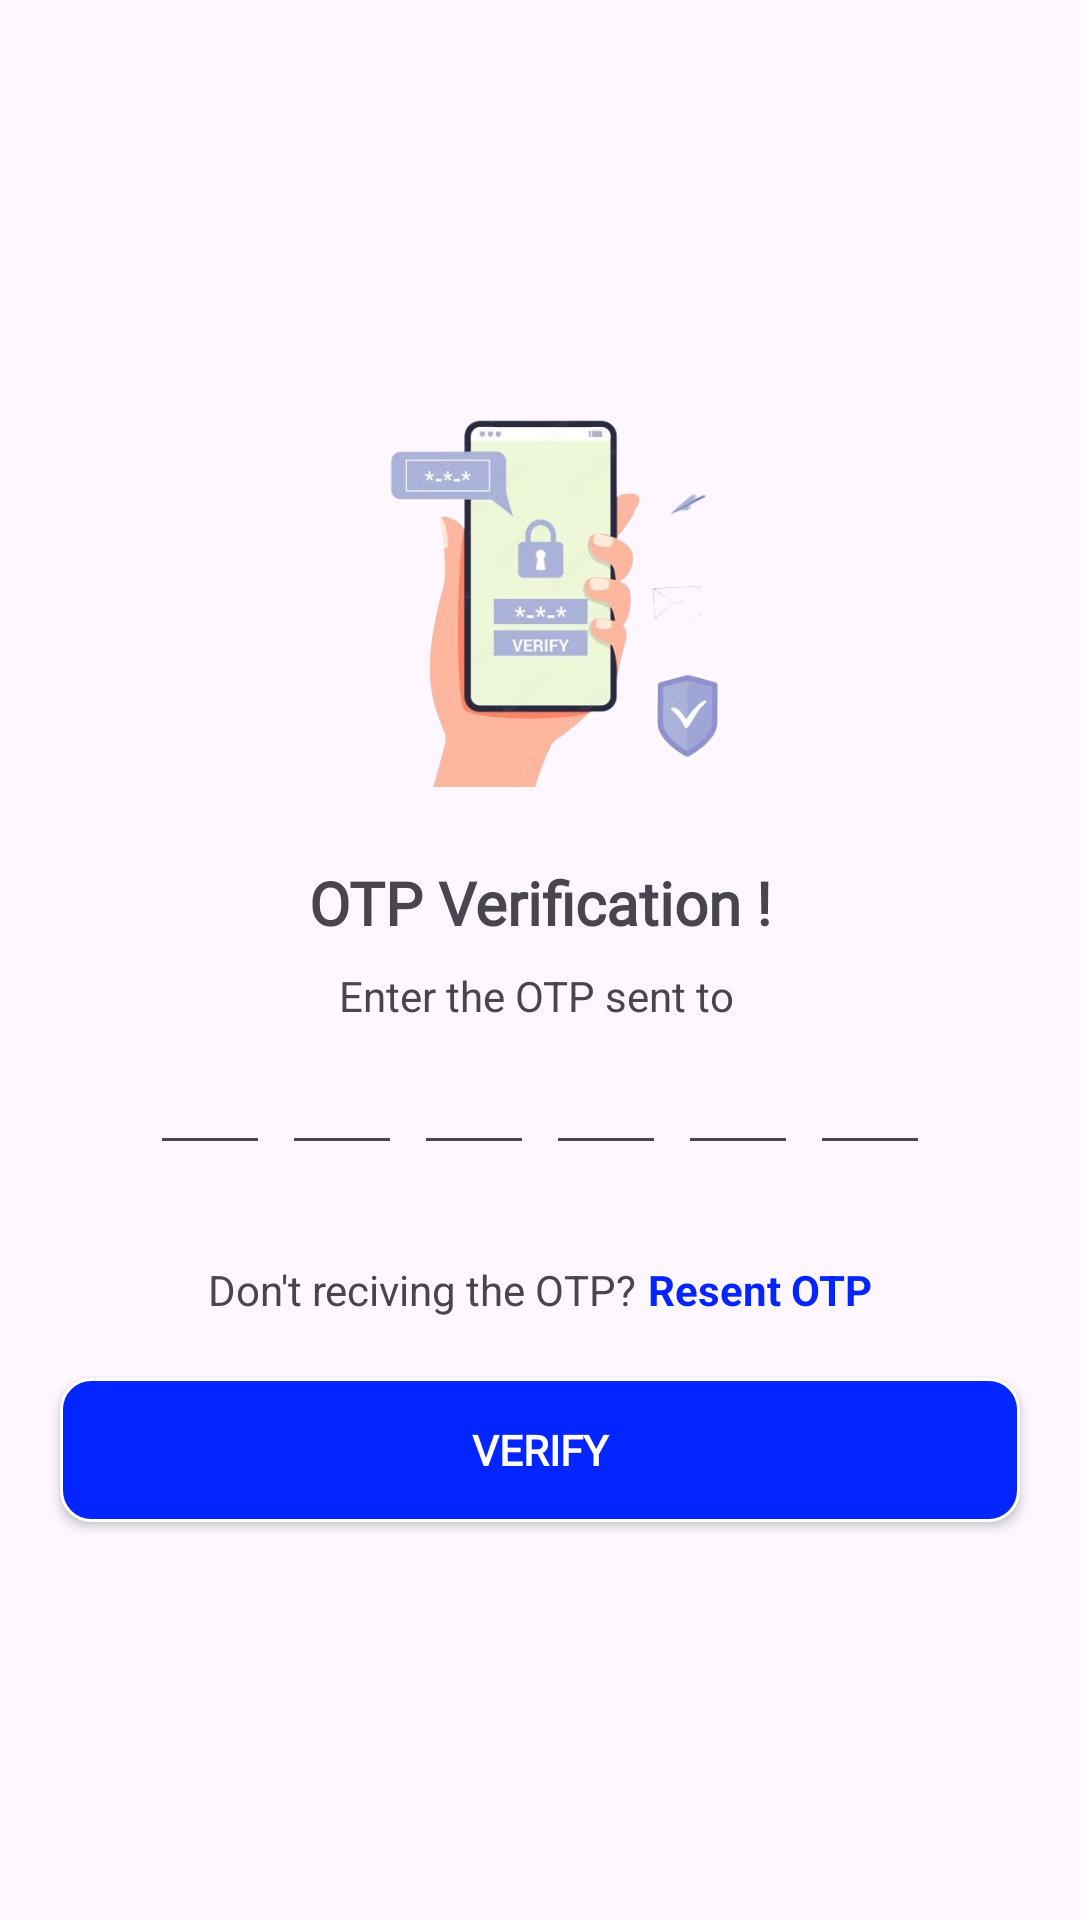

Layout XML and referenced resources for this Android screen:
<!-- AndroidManifest.xml: application theme Theme.FOODIZ -->
<!-- res/layout/activity_verfy_otpcode.xml -->
<?xml version="1.0" encoding="utf-8"?>
<LinearLayout
    xmlns:android="http://schemas.android.com/apk/res/android"
    xmlns:app="http://schemas.android.com/apk/res-auto"
    xmlns:tools="http://schemas.android.com/tools"
    android:layout_width="match_parent"
    android:layout_height="match_parent"
    android:orientation="vertical"
    android:gravity="center"
    tools:context=".verfyOTPcode">

    <ImageView
        android:layout_width="150dp"
        android:layout_height="150dp"
        android:src="@drawable/otpveryfy"/>

    <TextView
        android:layout_width="wrap_content"
        android:layout_height="wrap_content"
        android:text="OTP Verification !"
        android:layout_marginTop="25dp"
        android:textSize="20dp"
        android:textStyle="bold"
        android:fontFamily="@font/amaranth"
        android:id="@+id/otptext1"/>

    <LinearLayout
        android:layout_marginTop="8dp"
        android:layout_width="match_parent"
        android:layout_height="wrap_content"
        android:orientation="horizontal"
        android:gravity="center">
        <TextView
            android:layout_width="wrap_content"
            android:layout_height="wrap_content"
            android:text="Enter the OTP sent to"/>

        <TextView
            android:layout_width="wrap_content"
            android:layout_height="wrap_content"
            android:id="@+id/verifyotpno"
            android:layout_marginLeft="2dp"
            android:text=""/>
    </LinearLayout>

    <LinearLayout
        android:layout_width="match_parent"
        android:layout_height="wrap_content"
        android:orientation="horizontal"
        android:gravity="center">
        <EditText
            android:layout_width="40dp"
            android:layout_height="45dp"
            android:layout_margin="2dp"
            android:inputType="number"
            android:id="@+id/verification_EDT1"
            android:maxLength="1"
            android:gravity="center"
            android:imeOptions="actionNext"
            android:importantForAutofill="no"/>

        <EditText
            android:gravity="center"
            android:layout_width="40dp"
            android:layout_height="45dp"
            android:inputType="number"
            android:layout_margin="2dp"
            android:id="@+id/verification_EDT2"
            android:maxLength="1"
            android:imeOptions="actionNext"
            android:importantForAutofill="no"/>

        <EditText
            android:gravity="center"
            android:layout_width="40dp"
            android:layout_height="45dp"
            android:inputType="number"
            android:layout_margin="2dp"
            android:id="@+id/verification_EDT3"
            android:maxLength="1"
            android:imeOptions="actionNext"
            android:importantForAutofill="no"/>

        <EditText
            android:gravity="center"
            android:layout_width="40dp"
            android:layout_height="45dp"
            android:inputType="number"
            android:layout_margin="2dp"
            android:id="@+id/verification_EDT4"
            android:maxLength="1"
            android:imeOptions="actionNext"
            android:importantForAutofill="no"/>

        <EditText
            android:gravity="center"
            android:layout_width="40dp"
            android:layout_height="45dp"
            android:inputType="number"
            android:layout_margin="2dp"
            android:id="@+id/verification_EDT5"
            android:maxLength="1"
            android:imeOptions="actionNext"
            android:importantForAutofill="no"/>

        <EditText
            android:gravity="center"
            android:layout_width="40dp"
            android:layout_height="45dp"
            android:inputType="number"
            android:layout_margin="2dp"
            android:id="@+id/verification_EDT6"
            android:maxLength="1"
            android:imeOptions="actionNext"
            android:importantForAutofill="no"/>

    </LinearLayout>

    <LinearLayout
        android:layout_width="match_parent"
        android:layout_height="wrap_content"
        android:orientation="horizontal"
        android:layout_marginTop="30dp"
        android:gravity="center">
        <TextView
            android:layout_width="wrap_content"
            android:layout_height="wrap_content"
            android:text="Don't reciving the OTP?"
            android:textSize="14sp"/>

        <TextView
            android:layout_width="wrap_content"
            android:layout_height="wrap_content"
            android:text="Resent OTP"
            android:layout_marginLeft="4dp"
            android:textStyle="bold"
            android:id="@+id/verfiy_resentotp"
            android:textColor="#0325FF"
            android:textSize="14sp"/>

    </LinearLayout>
    <androidx.appcompat.widget.AppCompatButton
        android:layout_width="match_parent"
        android:layout_height="wrap_content"
        android:text="Verify"
        android:layout_margin="20dp"
        android:textStyle="bold"
        android:fontFamily="@font/amaranth"
        android:textColor="#ffffff"
        android:id="@+id/verfiy_btn"
        android:background="@drawable/verify_btn"/>



</LinearLayout>
<!-- resources referenced by this layout -->
<resources>
  <!-- drawable otpveryfy: png bitmap (drawable, 116760 bytes) -->
  <!-- drawable verify_btn (drawable) -->
  <?xml version="1.0" encoding="utf-8"?>
  <shape xmlns:android="http://schemas.android.com/apk/res/android">
  
      <stroke
      android:width="1dp"
          android:color="@color/white"/>
  
      <corners
          android:radius="10dp"/>
  
      <solid
          android:color="#0325FF"/>
  </shape>
  <style name="Theme.FOODIZ" parent="Base.Theme.FOODIZ" />
  <style name="Base.Theme.FOODIZ" parent="Theme.Material3.DayNight.NoActionBar">
          
          
      </style>
  <!-- not gathered from this repository: default colours our renderer supplied (Android Studio template values) -->
  <color name="white">#FFFFFFFF</color>
</resources>
